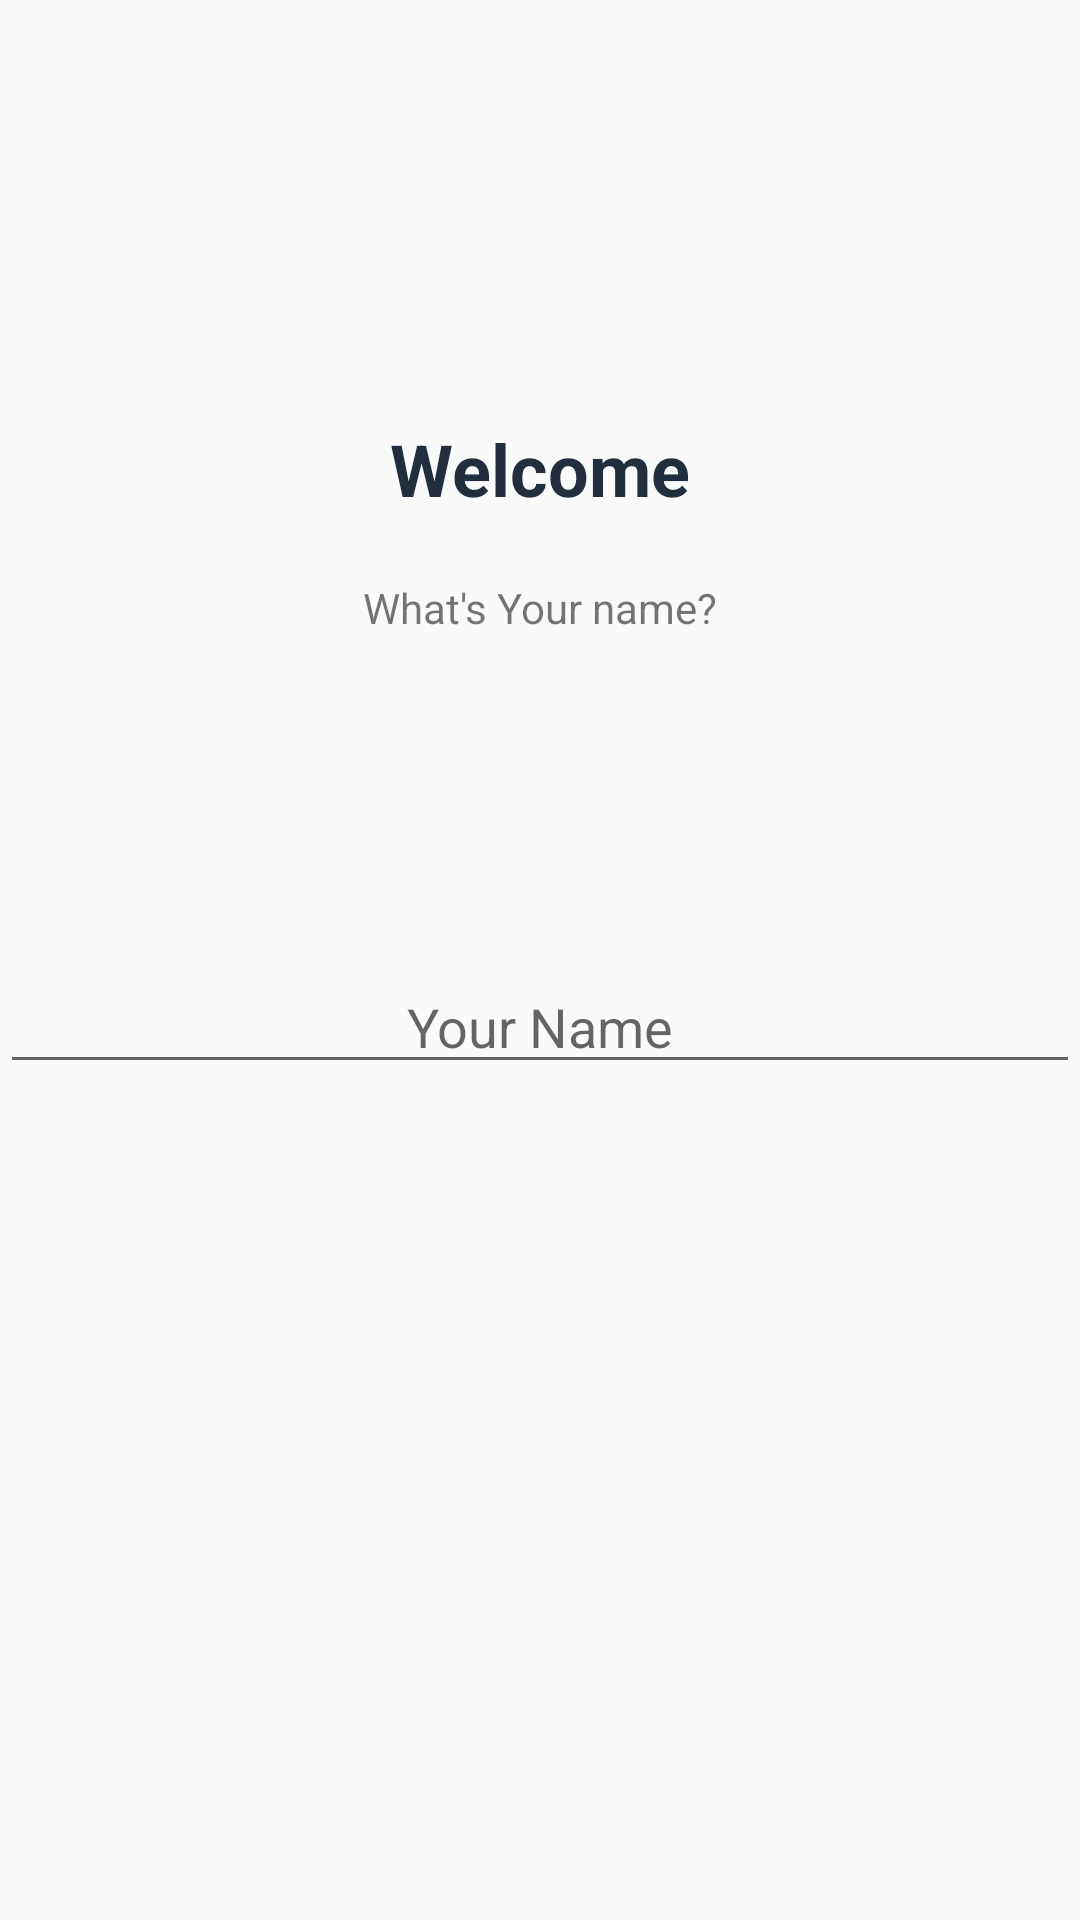

Here is an Android app screen rendered from its layout file. Give the layout XML and the strings, colors and styles it references.
<!-- AndroidManifest.xml: application theme AppTheme -->
<!-- res/layout/fragment_setup_name.xml -->
<?xml version="1.0" encoding="utf-8"?>
<FrameLayout xmlns:android="http://schemas.android.com/apk/res/android"
    xmlns:app="http://schemas.android.com/apk/res-auto"
    xmlns:tools="http://schemas.android.com/tools"
    android:layout_width="match_parent"
    android:layout_height="match_parent"
    tools:context=".Fragments.SetupFragments.SetupNameFragment">

    

    <android.support.constraint.ConstraintLayout
        android:layout_width="match_parent"
        android:layout_height="match_parent">

        <TextView
            android:id="@+id/WelcomeTxt"
            android:layout_width="wrap_content"
            android:layout_height="29dp"
            android:layout_marginStart="8dp"
            android:layout_marginLeft="8dp"
            android:layout_marginTop="140dp"
            android:layout_marginEnd="8dp"
            android:layout_marginRight="8dp"
            android:text="Welcome"
            android:textColor="@color/colorAccent"
            android:textSize="24sp"
            android:textStyle="bold"
            app:layout_constraintEnd_toEndOf="parent"
            app:layout_constraintStart_toStartOf="parent"
            app:layout_constraintTop_toTopOf="parent" />

        <TextView
            android:id="@+id/textView2"
            android:layout_width="wrap_content"
            android:layout_height="wrap_content"
            android:layout_marginStart="133dp"
            android:layout_marginLeft="133dp"
            android:layout_marginTop="24dp"
            android:layout_marginEnd="133dp"
            android:layout_marginRight="133dp"
            android:text="What's Your name?"
            app:layout_constraintEnd_toEndOf="parent"
            app:layout_constraintStart_toStartOf="parent"
            app:layout_constraintTop_toBottomOf="@+id/WelcomeTxt" />

        <EditText
            android:hint="Your Name"
            android:id="@+id/editName"
            android:layout_width="0dp"
            android:layout_height="wrap_content"
            android:layout_marginTop="108dp"
            android:ems="10"
            android:gravity="center"
            android:inputType="textPersonName"
            android:singleLine="true"
            android:textAllCaps="false"
            app:layout_constraintEnd_toEndOf="parent"
            app:layout_constraintHorizontal_bias="0.0"
            app:layout_constraintStart_toStartOf="parent"
            app:layout_constraintTop_toBottomOf="@+id/textView2" />

    </android.support.constraint.ConstraintLayout>
</FrameLayout>
<!-- resources referenced by this layout -->
<resources>
  <color name="colorAccent">#202e3e</color>
  <style name="AppTheme" parent="Theme.AppCompat.Light.NoActionBar">
          
          <item name="colorPrimary">@color/colorPrimary</item>
          <item name="colorPrimaryDark">@color/colorPrimaryDark</item>
          <item name="colorAccent">@color/colorAccent</item>
          <item name="sv_backgroundColor">#cf58869f</item>
      </style>
  <color name="colorPrimary">#b8c3d3</color>
  <color name="colorPrimaryDark">#535d6b</color>
</resources>
